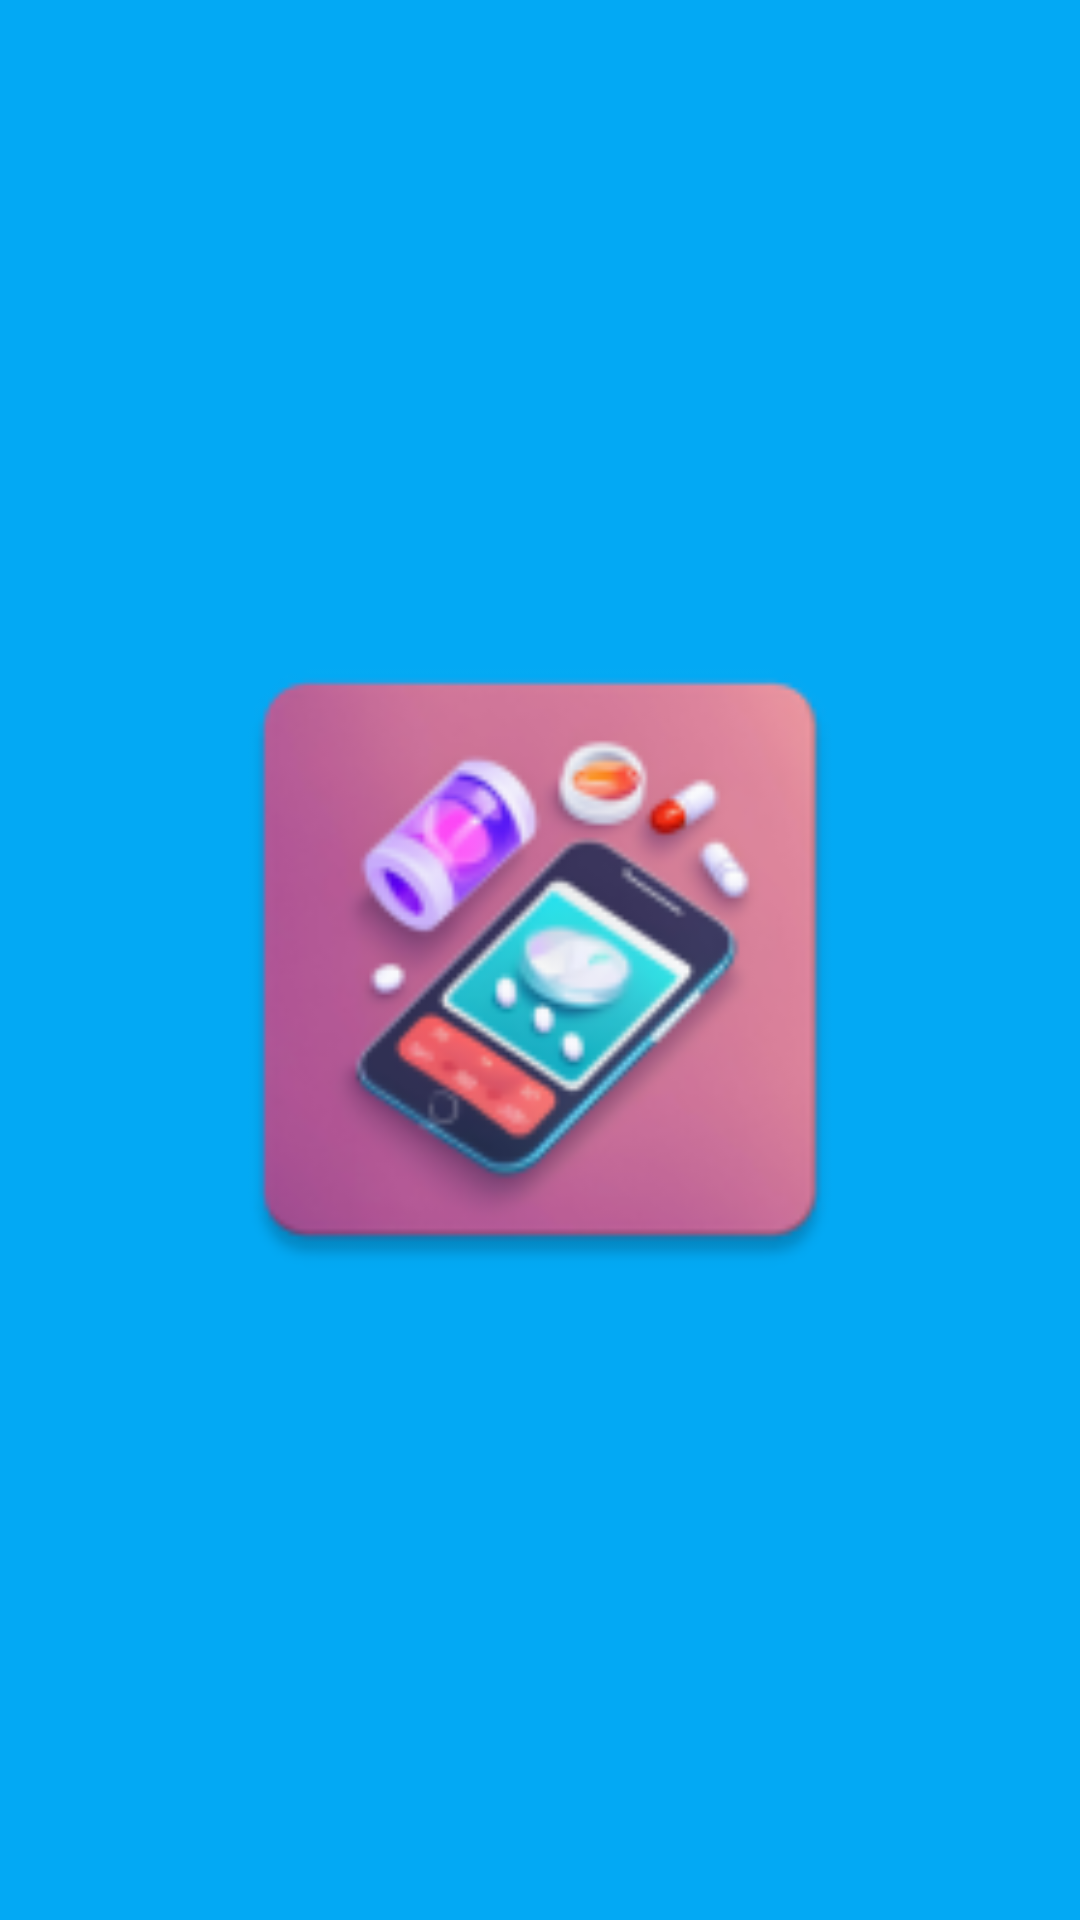

Layout XML and referenced resources for this Android screen:
<!-- AndroidManifest.xml: application theme AppTheme -->
<!-- res/layout/activity_splash_screen.xml -->
<?xml version="1.0" encoding="utf-8"?>
<RelativeLayout xmlns:android="http://schemas.android.com/apk/res/android"
    android:layout_width="match_parent"
    android:layout_height="match_parent"
    android:background="@color/colorPrimary">

    <ImageView
        android:id="@+id/appLogoImageView"
        android:layout_width="232dp"
        android:layout_height="273dp"
        android:layout_centerInParent="true"
        android:src="@mipmap/ic_launcher" />

</RelativeLayout>
<!-- resources referenced by this layout -->
<resources>
  <color name="colorPrimary">#03A9F4</color>
  <!-- mipmap ic_launcher: webp bitmap (mipmap-hdpi, 5444 bytes) -->
  <style name="AppTheme" parent="Theme.MaterialComponents.Light.NoActionBar">
          <item name="colorPrimary">#0066FF</item>
          <item name="colorPrimaryDark">#003399</item>
          <item name="colorAccent">#FFD700</item>
          <item name="android:windowBackground">#FFFFFF</item>
      </style>
</resources>
